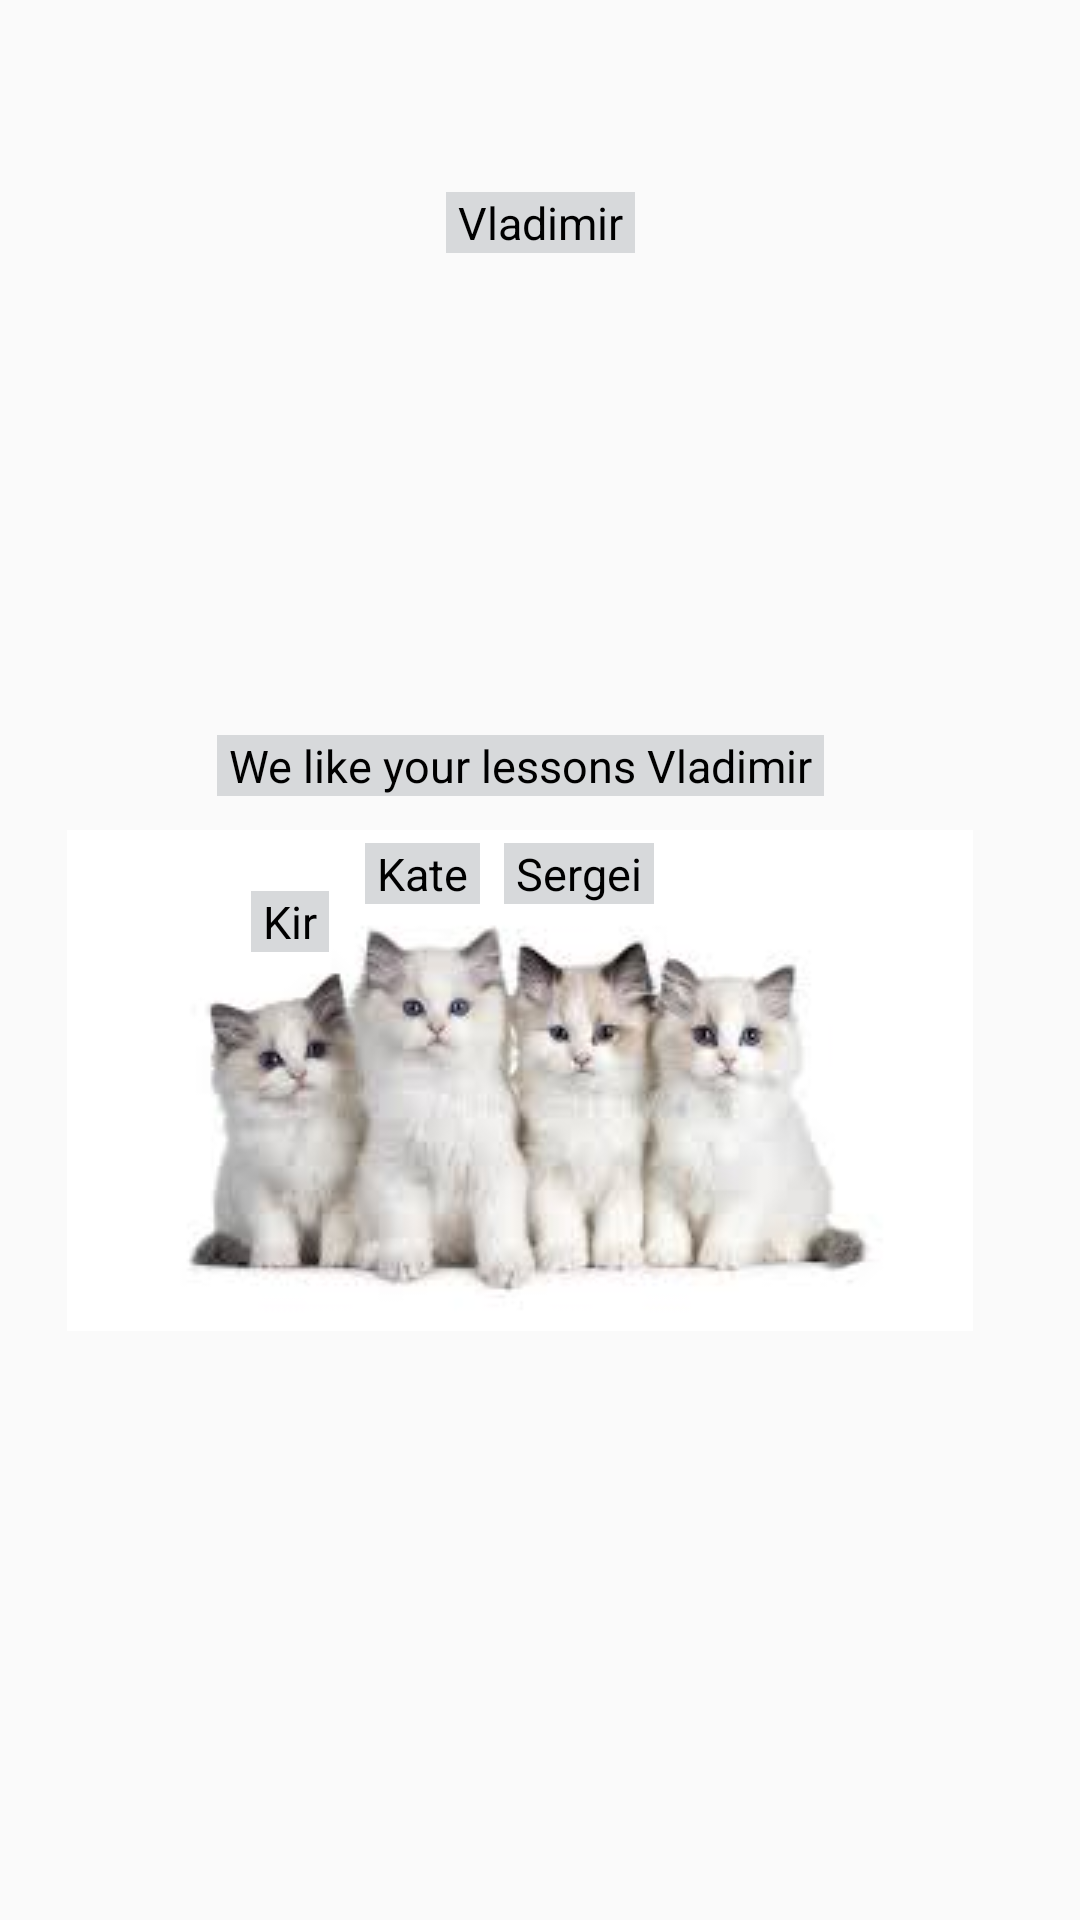

Here is an Android app screen rendered from its layout file. Give the layout XML and the strings, colors and styles it references.
<!-- AndroidManifest.xml: application theme Theme.ResourсesTraining -->
<!-- res/layout/activity_about.xml -->
<?xml version="1.0" encoding="utf-8"?>
<androidx.constraintlayout.widget.ConstraintLayout xmlns:android="http://schemas.android.com/apk/res/android"
    xmlns:app="http://schemas.android.com/apk/res-auto"
    xmlns:tools="http://schemas.android.com/tools"
    android:layout_width="match_parent"
    android:layout_height="match_parent"
    tools:context=".About_Activity">

    <ImageView
        android:id="@+id/ivAbout"
        android:layout_width="360dp"
        android:layout_height="518dp"
        android:layout_marginStart="8dp"
        android:layout_marginLeft="8dp"
        android:layout_marginTop="16dp"
        android:layout_marginEnd="16dp"
        android:layout_marginRight="16dp"
        android:layout_marginBottom="16dp"
        android:scaleType="center"
        app:layout_constraintBottom_toBottomOf="parent"
        app:layout_constraintEnd_toEndOf="parent"
        app:layout_constraintHorizontal_bias="0.629"
        app:layout_constraintStart_toStartOf="parent"
        app:layout_constraintTop_toTopOf="parent"
        app:layout_constraintVertical_bias="0.944"
        app:srcCompat="@drawable/kittens_photo" />

    <TextView
        android:id="@+id/tvKate"
        style="@style/name"
        android:layout_width="wrap_content"
        android:layout_height="wrap_content"
        android:layout_marginTop="180dp"
        android:text="@string/kate"
        app:layout_constraintEnd_toEndOf="@+id/ivAbout"
        app:layout_constraintHorizontal_bias="0.4"
        app:layout_constraintStart_toStartOf="@+id/ivAbout"
        app:layout_constraintTop_toTopOf="@+id/ivAbout" />

    <TextView
        android:id="@+id/tvSergei"
        style="@style/name"
        android:layout_width="wrap_content"
        android:layout_height="wrap_content"
        android:layout_marginStart="8dp"
        android:layout_marginLeft="8dp"
        android:text="@string/sergei"
        app:layout_constraintBottom_toBottomOf="@+id/tvKate"
        app:layout_constraintStart_toEndOf="@+id/tvKate"
        app:layout_constraintTop_toTopOf="@+id/tvKate"
        app:layout_constraintVertical_bias="0.0" />

    <TextView
        android:id="@+id/tvKir"
        style="@style/name"
        android:layout_width="wrap_content"
        android:layout_height="wrap_content"
        android:layout_marginTop="16dp"
        android:layout_marginEnd="12dp"
        android:layout_marginRight="12dp"
        android:text="@string/kir"
        app:layout_constraintBottom_toBottomOf="@+id/tvKate"
        app:layout_constraintEnd_toStartOf="@+id/tvKate"
        app:layout_constraintTop_toTopOf="@+id/tvKate"
        app:layout_constraintVertical_bias="0.0" />

    <TextView
        android:id="@+id/tvArtem"
        style="@style/name"
        android:layout_width="wrap_content"
        android:layout_height="wrap_content"
        android:layout_marginStart="12dp"
        android:layout_marginLeft="12dp"
        android:layout_marginTop="32dp"
        android:text="@string/artem"
        app:layout_constraintBottom_toBottomOf="@+id/tvSergei"
        app:layout_constraintStart_toEndOf="@+id/tvSergei"
        app:layout_constraintTop_toTopOf="@+id/tvSergei" />

    <TextView
        android:id="@+id/tvLessons"
        style="@style/name"
        android:layout_width="wrap_content"
        android:layout_height="wrap_content"
        android:layout_marginStart="8dp"
        android:layout_marginLeft="8dp"
        android:layout_marginTop="144dp"
        android:layout_marginEnd="8dp"
        android:layout_marginRight="8dp"
        android:text="@string/lessons"
        app:layout_constraintEnd_toEndOf="@+id/ivAbout"
        app:layout_constraintHorizontal_bias="0.503"
        app:layout_constraintStart_toStartOf="@+id/ivAbout"
        app:layout_constraintTop_toTopOf="@+id/ivAbout" />

    <ImageView
        android:id="@+id/ivCatWithSpectacles"
        android:layout_width="wrap_content"
        android:layout_height="wrap_content"
        android:layout_marginStart="8dp"
        android:layout_marginLeft="8dp"
        android:layout_marginTop="16dp"
        android:layout_marginEnd="8dp"
        android:layout_marginRight="8dp"
        app:layout_constraintEnd_toEndOf="parent"
        app:layout_constraintStart_toStartOf="parent"
        app:layout_constraintTop_toBottomOf="@+id/tvVladimir"
        app:srcCompat="@drawable/cat_with_spectacles" />

    <TextView
        android:id="@+id/tvVladimir"
        style="@style/name"
        android:layout_width="wrap_content"
        android:layout_height="wrap_content"
        android:layout_marginStart="16dp"
        android:layout_marginLeft="16dp"
        android:layout_marginTop="64dp"
        android:layout_marginEnd="16dp"
        android:layout_marginRight="16dp"
        android:text="@string/vladimir"
        app:layout_constraintEnd_toEndOf="@+id/ivCatWithSpectacles"
        app:layout_constraintHorizontal_bias="0.497"
        app:layout_constraintStart_toStartOf="@+id/ivCatWithSpectacles"
        app:layout_constraintTop_toTopOf="parent" />
</androidx.constraintlayout.widget.ConstraintLayout>
<!-- resources referenced by this layout -->
<resources>
  <!-- drawable kittens_photo: jpg bitmap (drawable, 4302 bytes) -->
  <string name="artem">Artem</string>
  <string name="kate">Kate</string>
  <string name="kir">Kir</string>
  <string name="lessons">We like your lessons Vladimir</string>
  <string name="sergei">Sergei</string>
  <string name="vladimir">Vladimir</string>
  <style name="name">
          <item name="android:paddingLeft">4dp</item>
          <item name="android:paddingRight">4dp</item>
          <item name="android:background">@color/light_grey</item>
          <item name="android:textSize">15sp</item>
          <item name="android:textColor">@color/black</item>
      </style>
  <style name="Theme.ResourсesTraining" parent="Theme.AppCompat.Light.NoActionBar">
          
          <item name="colorPrimary">@color/purple_500</item>
          <item name="colorPrimaryVariant">@color/black</item>
          <item name="colorOnPrimary">@color/black</item>
          
          <item name="colorSecondary">@color/teal_200</item>
          <item name="colorSecondaryVariant">@color/teal_700</item>
          <item name="colorOnSecondary">@color/black</item>
          
          <item name="android:statusBarColor" tools:targetApi="l">?attr/colorPrimaryVariant</item>
          
      </style>
  <color name="light_grey">#d7d9db</color>
  <color name="black">#FF000000</color>
  <color name="purple_500">#FF6200EE</color>
  <color name="teal_200">#FF03DAC5</color>
  <color name="teal_700">#FF018786</color>
</resources>
